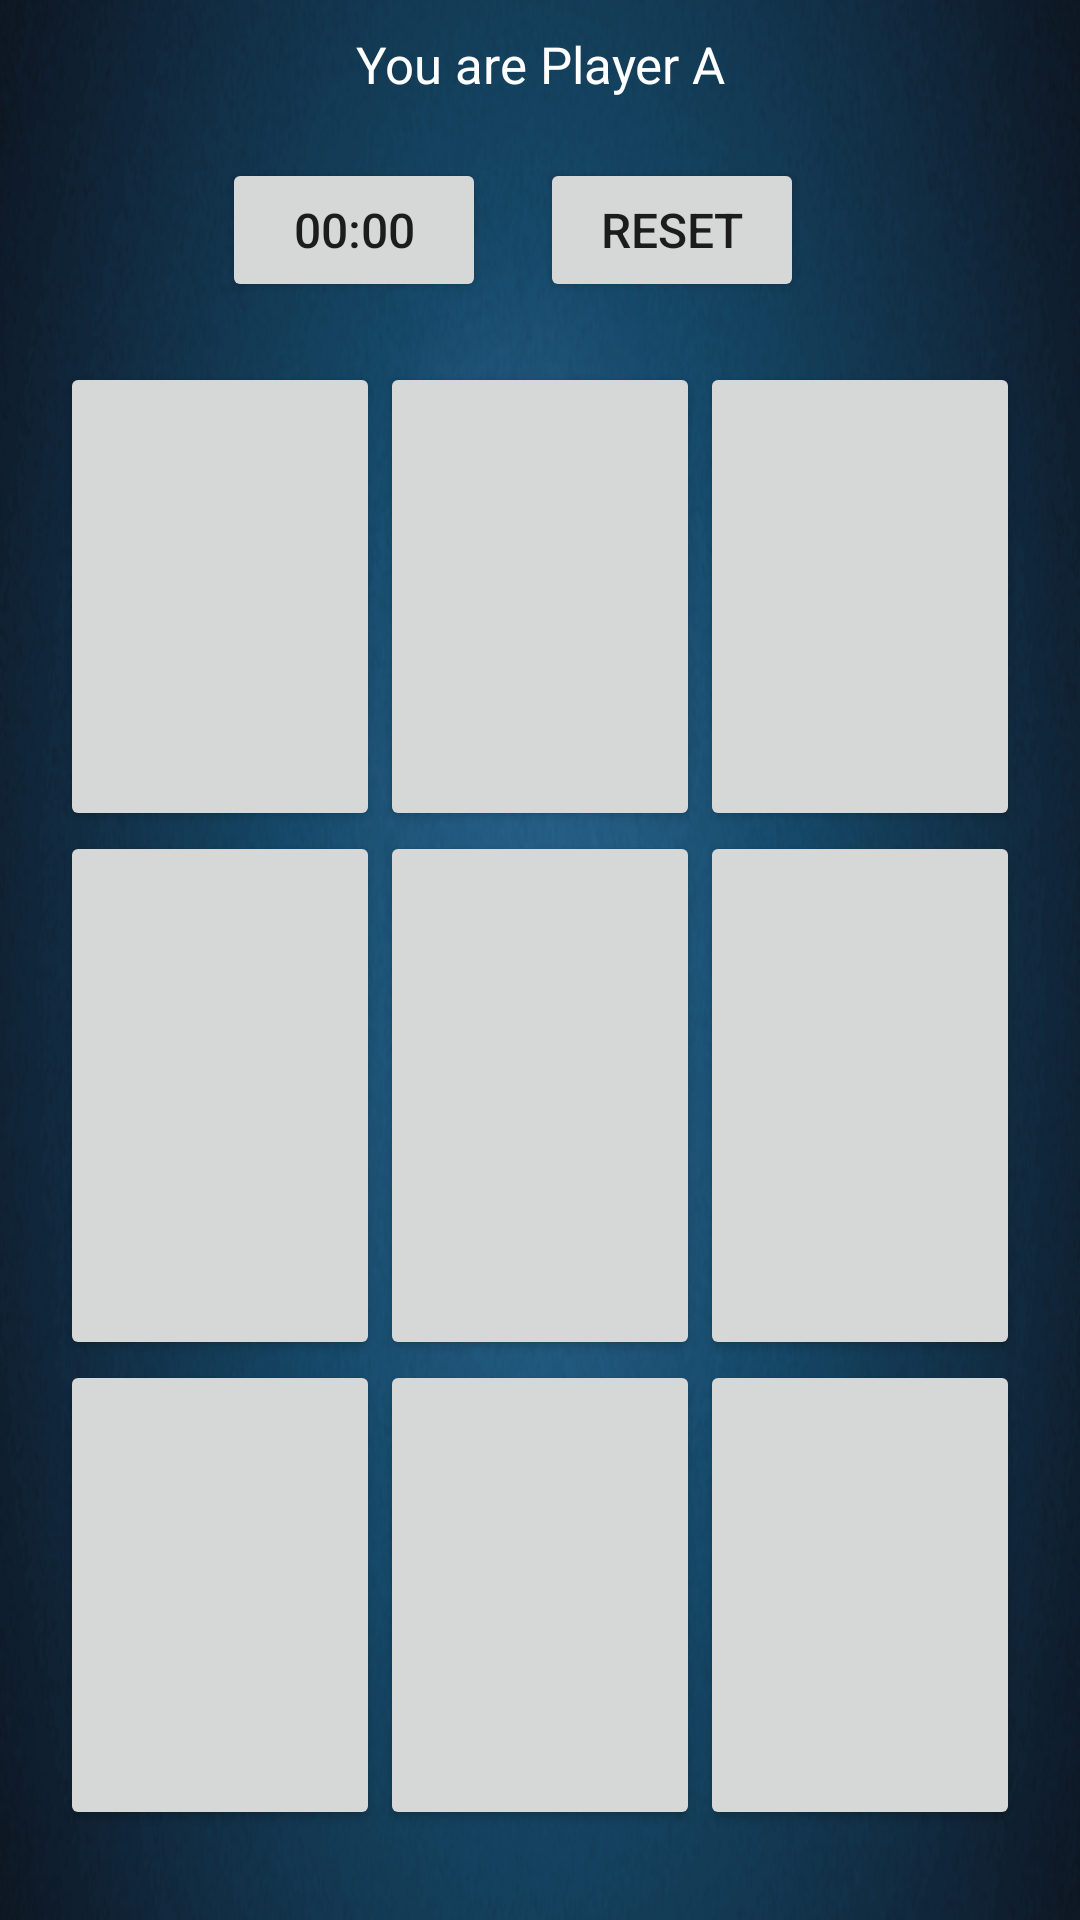

Layout XML and referenced resources for this Android screen:
<!-- AndroidManifest.xml: activity theme Theme.AppCompat.Light.NoActionBar -->
<!-- res/layout/activity_main.xml -->
<?xml version="1.0" encoding="utf-8"?>
<LinearLayout
    xmlns:android="http://schemas.android.com/apk/res/android"
    xmlns:app="http://schemas.android.com/apk/res-auto"
    xmlns:tools="http://schemas.android.com/tools"
    android:layout_width="match_parent"
    android:layout_height="match_parent"
    android:padding="10dp"
    android:background="@drawable/appbg"
    android:orientation="vertical"
    tools:context=".MainActivity">

    <TextView
        android:layout_gravity="center"
        android:gravity="center"
        android:textColor="#FFFFFF"
        android:layout_width="wrap_content"
        android:layout_height="wrap_content"
        android:text="You are Player A"
        android:textSize="17dp"
        android:freezesText="true"/>

    <LinearLayout
        android:layout_marginTop="20dp"
        android:layout_marginLeft="10dp"
        android:layout_marginRight="10dp"
        android:layout_gravity="center"
        android:gravity="center"
        android:layout_width="match_parent"
        android:layout_height="wrap_content">

        <Button
            android:id="@+id/timer"
            android:layout_width="wrap_content"
            android:layout_height="wrap_content"
            android:layout_alignParentEnd="true"
            android:layout_centerVertical="true"
            android:layout_marginEnd="18dp"
            android:text="00:00"
            android:textSize="16dp" />

        <Button
            android:id="@+id/reset"
            android:layout_width="wrap_content"
            android:layout_height="wrap_content"
            android:layout_alignParentEnd="true"
            android:layout_centerVertical="true"
            android:layout_marginEnd="18dp"
            android:text="Reset"
            android:textSize="16dp" />

    </LinearLayout>
    
    <LinearLayout
        android:paddingTop="20dp"
        android:layout_marginRight="10dp"
        android:layout_marginLeft="10dp"
        android:layout_width="match_parent"
        android:layout_height="0dp"
        android:layout_weight="1">

        <Button
            android:layout_width="0dp"
            android:layout_weight="1"
            android:id="@+id/button_00"
            android:text=""
            android:layout_height="match_parent"
            android:textSize="60dp"
            android:freezesText="true"/>


        <Button
            android:layout_width="0dp"
            android:layout_weight="1"
            android:id="@+id/button_01"
            android:text=""

            android:layout_height="match_parent"
            android:textSize="60dp"
            android:freezesText="true"/>

        <Button
            android:layout_width="0dp"
            android:layout_weight="1"
            android:id="@+id/button_02"
            android:layout_height="match_parent"
            android:textSize="60dp"
            android:freezesText="true"
            android:text=""
            />

    </LinearLayout>
    <LinearLayout
        android:layout_marginRight="10dp"
        android:layout_marginLeft="10dp"
        android:layout_width="match_parent"
        android:layout_height="0dp"
        android:layout_weight="1">

        <Button
            android:layout_width="0dp"
            android:layout_weight="1"
            android:id="@+id/button_10"
            android:text=""

            android:layout_height="match_parent"
            android:textSize="60dp"
            android:freezesText="true"/>


        <Button
            android:layout_width="0dp"
            android:layout_weight="1"
            android:id="@+id/button_11"
            android:text=""
            android:freezesText="true"
            android:layout_height="match_parent"
            android:textSize="60dp"/>

        <Button
            android:layout_width="0dp"
            android:layout_weight="1"
            android:id="@+id/button_12"
            android:text=""
            android:freezesText="true"
            android:layout_height="match_parent"
            android:textSize="60dp"/>

    </LinearLayout>
    <LinearLayout
        android:layout_marginRight="10dp"
        android:layout_marginLeft="10dp"
        android:paddingBottom="20dp"
        android:layout_width="match_parent"
        android:layout_height="0dp"
        android:layout_weight="1">

        <Button
            android:layout_width="0dp"
            android:layout_weight="1"
            android:text=""
            android:freezesText="true"
            android:id="@+id/button_20"
            android:layout_height="match_parent"
            android:textSize="60dp"/>


        <Button
            android:layout_width="0dp"
            android:layout_weight="1"
            android:id="@+id/button_21"
            android:text=""
            android:freezesText="true"
            android:layout_height="match_parent"
            android:textSize="60dp"/>

        <Button
            android:layout_width="0dp"
            android:layout_weight="1"
            android:id="@+id/button_22"
            android:text=""
            android:freezesText="true"
            android:layout_height="match_parent"
            android:textSize="60dp"/>

    </LinearLayout>
</LinearLayout>
<!-- resources referenced by this layout -->
<resources>
  <!-- drawable appbg: jpg bitmap (drawable, 409099 bytes) -->
</resources>
